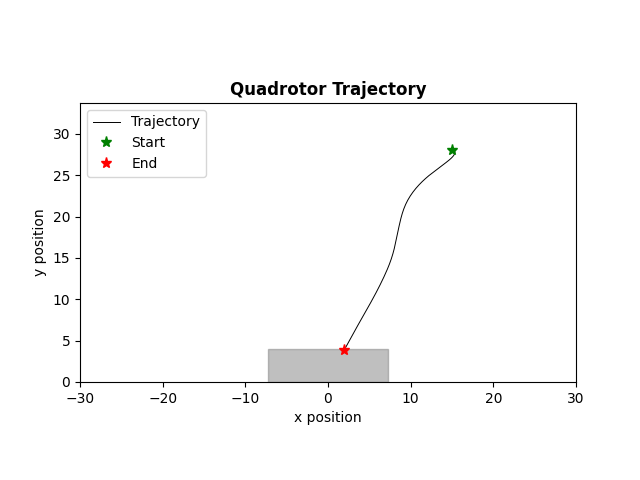

The data file committed next to this chart (first rows):
time, x, y, phi, vx, vy, phi_dot, u1, u2
0.000000000000000000e+00, 1.500000000000000000e+01, 2.800012904575892847e+01, 4.801940917968750694e-03, 0.000000000000000000e+00, 2.580915178571428509e-03, 9.603881835937500000e-02, -1.241158943029666561e-01, -3.907026560362665824e-01
5.000000000000000000e+01, 1.500011764755249288e+01, 2.800038649204799057e+01, 7.190906524658204416e-03, 2.352951049804687979e-03, 5.148925781250000833e-03, 4.777931213378906056e-02, -1.269932342408897075e-01, -3.909373263685577138e-01
1.000000000000000000e+02, 1.500041147231483052e+01, 2.800077169686453615e+01, 1.078038737297058215e-02, 5.876495246887208403e-03, 7.704096330915180361e-03, 7.178961696624755473e-02, -1.271537277793650389e-01, -3.910746876296564145e-01
1.500000000000000000e+02, 1.500096941656781269e+01, 2.800128402141592687e+01, 1.376063689835071643e-02, 1.115888505964279277e-02, 1.024649102783203349e-02, 5.960499050760269257e-02, -1.287424591271356111e-01, -3.912645816916371921e-01
2.000000000000000000e+02, 1.500186449642480824e+01, 2.800192283010349215e+01, 1.703805146138352364e-02, 1.790159713983464559e-02, 1.277617375126430428e-02, 6.554829126065611633e-02, -1.296846112030032860e-01, -3.914319933038571397e-01
2.500000000000000000e+02, 1.500317700854260039e+01, 2.800268749050654549e+01, 2.015868996918241188e-02, 2.625024235591257374e-02, 1.529320806107941147e-02, 6.241277015597776479e-02, -1.310205046134462759e-01, -3.916145233427361649e-01
3.000000000000000000e+02, 1.500498340856464807e+01, 2.800357737336651454e+01, 2.334991490832876229e-02, 3.612800044081195677e-02, 1.779765719934544438e-02, 6.382449878292700829e-02, -1.322302903195913260e-01, -3.917933706464119537e-01
3.500000000000000000e+02, 1.500736188150194295e+01, 2.800459185257111017e+01, 2.649786856945351640e-02, 4.756945874589305762e-02, 2.028958409192014450e-02, 6.295907322249506832e-02, -1.335755037278405499e-01, -3.919779821023705035e-01
4.000000000000000000e+02, 1.501038955221918769e+01, 2.800573030513861283e+01, 2.965958798543625458e-02, 6.055341434492528263e-02, 2.276905135003197064e-02, 6.323438831965479123e-02, -1.349263341834453789e-01, -3.921636569833716890e-01
4.500000000000000000e+02, 1.501414388284207746e+01, 2.800699211120220156e+01, 3.280652022545004626e-02, 7.508661245778903981e-02, 2.523612127185324155e-02, 6.293864480027579200e-02, -1.363489685888723824e-01, -3.923527801483866484e-01
5.000000000000000000e+02, 1.501870197321049005e+01, 2.800837665399440723e+01, 3.595297872284827778e-02, 9.116180736825957309e-02, 2.769085584406540471e-02, 6.292916994796460273e-02, -1.378114296007268980e-01, -3.925441877280289038e-01
5.500000000000000000e+02, 1.502414091155761611e+01, 2.800988331983157664e+01, 3.909180794531079417e-02, 1.087787669424552378e-01, 3.013331674341650918e-02, 6.277658444925028614e-02, -1.393309019419061712e-01, -3.927384931535252699e-01
6.000000000000000000e+02, 1.503053759919939836e+01, 2.801151149809848917e+01, 4.222660473218500798e-02, 1.279337528356575271e-01, 3.256356533827085842e-02, 6.269593573748431792e-02, -1.408999463403569075e-01, -3.929354196988446568e-01
6.500000000000000000e+02, 1.503796883865712175e+01, 2.801326058123299845e+01, 4.535558074488618696e-02, 1.486247891544281718e-01, 3.498166269015092616e-02, 6.257952025402359342e-02, -1.425234541196840343e-01, -3.931351364348941169e-01
7.000000000000000000e+02, 1.504651128984309594e+01, 2.801512996471075922e+01, 4.847964470464213166e-02, 1.708490237194224270e-01, 3.738766955527160485e-02, 6.248127919511889394e-02, -1.442001390773569869e-01, -3.933375891377956513e-01
7.500000000000000000e+02, 1.505624149232432529e+01, 2.801711904703006439e+01, 5.159835453097130764e-02, 1.946040496246970453e-01, 3.978164638606667552e-02, 6.237419652658345026e-02, -1.459318069894219305e-01, -3.935428353928532852e-01
8.000000000000000000e+02, 1.506723585449157099e+01, 2.801922722969669977e+01, 5.471194464944804242e-02, 2.198872433448730013e-01, 4.216365333270777338e-02, 6.227180236953471643e-02, -1.477187131281992583e-01, -3.937508767629150364e-01
8.500000000000000000e+02, 1.507957065930272478e+01, 2.802145391720893031e+01, 5.782031064655480251e-02, 2.466960962231025123e-01, 4.453375024461565801e-02, 6.216731994213523654e-02, -1.495618873796940307e-01, -3.939617428441178348e-01
9.000000000000000000e+02, 1.509332206172472723e+01, 2.802379851704252900e+01, 6.092351778935378714e-02, 2.750280484399143521e-01, 4.689199667196401050e-02, 6.206414285597963015e-02, -1.514619697483567951e-01, -3.941754491678021721e-01
9.510000000000000000e+02, 1.510856609033255893e+01, 2.802626043963588742e+01, 6.402154634144965883e-02, 3.048805721566977267e-01, 4.923845186717561856e-02, 6.196057104191748932e-02, -1.534197935794065215e-01, -3.943920182845871425e-01
1.001000000000000000e+03, 1.512537864682575872e+01, 2.802883909837520804e+01, 6.711441911751685196e-02, 3.362511298640080692e-01, 5.157317478641117170e-02, 6.185745552134377240e-02, -2.027749606518177428e-01, -3.946114692046566730e-01
1.051000000000000000e+03, 1.514383550658733668e+01, 2.803153390957976043e+01, 6.428477920122072087e-02, 3.691371952315913862e-01, 5.389622409105054857e-02, -5.659279832592271214e-02, -3.629501621619749541e-01, -3.949652096495493425e-01
1.101000000000000000e+03, 1.516386734343934961e+01, 2.803434429248721926e+01, 4.507379932074073725e-02, 4.006367370401895389e-01, 5.620765814916672126e-02, -3.842195976095997278e-01, -4.572993708910396693e-01, -3.955041829690719712e-01
1.151000000000000000e+03, 1.518500348837471137e+01, 2.803726966923906971e+01, 2.348139968455387194e-02, 4.227228987073524680e-01, 5.850753503699231139e-02, -4.318479927237372507e-01, -4.559618180314007341e-01, -3.793468790234194588e-01
1.201000000000000000e+03, 1.520671492760235566e+01, 2.804059959984097716e+01, 2.842248054217164088e-03, 4.342287845527838530e-01, 6.659861203814664010e-02, -4.127830326067341016e-01, -4.494142265677386616e-01, -4.148301273741183959e-01
1.251000000000000000e+03, 1.522849600190731678e+01, 2.804370383537971634e+01, -1.822192969996877521e-02, 4.356214860993503080e-01, 6.208471077483090905e-02, -4.212835550837187859e-01, -4.413104072970594483e-01, -6.560269942330408943e-01
1.301000000000000000e+03, 1.524983063893463253e+01, 2.804227028062804195e+01, -3.872949107675088126e-02, 4.266927405463655787e-01, -2.867109503350754110e-02, -4.101512275356420933e-01, -3.787056810694212627e-01, -7.977257346719965891e-01
1.351000000000000000e+03, 1.527021640343057385e+01, 2.803370125448996930e+01, -5.248166986379294852e-02, 4.077152899187576618e-01, -1.713805227614650095e-01, -2.750435757408413728e-01, -3.706962908334486828e-01, -7.896700485178380635e-01
1.401000000000000000e+03, 1.528931636701484820e+01, 2.801803243432242851e+01, -6.986707649092493977e-02, 3.819992716854991310e-01, -3.133764033507827063e-01, -3.477081325426397140e-01, -3.680192953880179196e-01, -7.818311186432496118e-01
1.451000000000000000e+03, 1.530670458722509863e+01, 2.799529931909557234e+01, -8.539240568144414179e-02, 3.477644042049458650e-01, -4.546623045371537830e-01, -3.105065838103839293e-01, -4.319067436577451735e-01, -7.737718594116487214e-01
1.501000000000000000e+03, 1.532200069349615035e+01, 2.796553723028469207e+01, -1.106834719860434330e-01, 3.059221254210382490e-01, -5.952417762175929994e-01, -5.058213260919858234e-01, -5.134878922343775187e-01, -7.659172556584281644e-01
1.551000000000000000e+03, 1.533458505470353828e+01, 2.792878131275771381e+01, -1.412625118920599332e-01, 2.516872241478769756e-01, -7.351183505396300388e-01, -6.115807981203299493e-01, -5.174258339446381472e-01, -7.578126747558184828e-01
1.601000000000000000e+03, 1.534370848436957857e+01, 2.788506653565821125e+01, -1.703814933741653048e-01, 1.824685933207675914e-01, -8.742955419900567682e-01, -5.823796296421072105e-01, -5.054432013161338499e-01, -7.494412279510332953e-01
1.651000000000000000e+03, 1.534865756744795107e+01, 2.783442769328404864e+01, -2.001577066145209527e-01, 9.898166156742656263e-02, -1.012776847483231490e+00, -5.955242648071130684e-01, -5.035621720163940829e-01, -6.442281924992321329e-01
1.701000000000000000e+03, 1.534870278671426291e+01, 2.777862844474508108e+01, -2.306462809231193123e-01, 9.043853263112854556e-04, -1.115984970779297480e+00, -6.097714861719673030e-01, -5.099696373380704362e-01, -5.116673992964407836e-01
1.751000000000000000e+03, 1.534309717209796275e+01, 2.771994395556265189e+01, -2.629332882227623513e-01, -1.121122923260172155e-01, -1.173689783648615315e+00, -6.457401459928604481e-01, -5.135727542750463392e-01, -5.007591713976020653e-01
1.801000000000000000e+03, 1.533104969192020661e+01, 2.765850832444276364e+01, -2.961324513523839186e-01, -2.409496035551707549e-01, -1.228712622397782894e+00, -6.639832625924316778e-01, -5.004796544607301723e-01, -4.802004401049773663e-01
1.851000000000000000e+03, 1.531174696668431778e+01, 2.759462827584510336e+01, -3.287925386591921684e-01, -3.860545047178389200e-01, -1.277600971953204878e+00, -6.532017461361648847e-01, -4.857602550045440060e-01, -4.622096458329932878e-01
1.901000000000000000e+03, 1.528438882425127332e+01, 2.752856736591119002e+01, -3.616405136591400726e-01, -5.471628486608431929e-01, -1.321218198678260292e+00, -6.569594999989579742e-01, -4.710709497516049060e-01, -4.605616612156289702e-01
1.951000000000000000e+03, 1.524817048923357987e+01, 2.746030053180205854e+01, -3.943124248750182748e-01, -7.243667003538217797e-01, -1.365336682182636707e+00, -6.534382243175640426e-01, -4.555699851759211216e-01, -4.658602099979907152e-01
2.001000000000000000e+03, 1.520229149980644934e+01, 2.738967727795722240e+01, -4.269906882048916108e-01, -9.175797885425807099e-01, -1.412465076896723737e+00, -6.535652665974671649e-01, -4.396667844508216905e-01, -5.114802899986318208e-01
2.051000000000000000e+03, 1.514595123851830039e+01, 2.731582415872703606e+01, -4.595840798194427146e-01, -1.126805225762977480e+00, -1.477062384603757828e+00, -6.518678322910218537e-01, -3.886104820776236091e-01, -6.070431758462080385e-01
2.101000000000000000e+03, 1.507835116727457603e+01, 2.723696245387927206e+01, -4.878217123868373029e-01, -1.352001424874504476e+00, -1.577234096955292708e+00, -5.647526513478918764e-01, -2.814730236553635301e-01, -6.546152621484992995e-01
2.151000000000000000e+03, 1.499879946407737208e+01, 2.715214216972092487e+01, -5.072062422127978643e-01, -1.591034063944054777e+00, -1.696405683166944955e+00, -3.876905965192121162e-01, -1.489618434856728457e-01, -6.554520814197409839e-01
2.201000000000000000e+03, 1.490682120794595988e+01, 2.706123157396718426e+01, -5.170497947020981089e-01, -1.839565122628325833e+00, -1.818211915074770868e+00, -1.968710497860040320e-01, 1.313473762887954477e-01, -6.470601525501780138e-01
2.251000000000000000e+03, 1.480217523184434469e+01, 2.696426111817603299e+01, -4.990067806894427638e-01, -2.092919522032353985e+00, -1.939409115823057750e+00, 3.608602802531070131e-01, 3.224124807167092488e-01, -5.756293385326594070e-01
2.301000000000000000e+03, 1.468530358961583460e+01, 2.686237978886863331e+01, -4.744260344159218490e-01, -2.337432844570181079e+00, -2.037626586147960328e+00, 4.916149254704186289e-01, 4.059892277701295793e-01, -5.512828024344880173e-01
2.351000000000000000e+03, 1.455680850954414041e+01, 2.675592320172674476e+01, -4.435198444197674950e-01, -2.569901601433982830e+00, -2.129131742837756303e+00, 6.181237999230867475e-01, 4.662112740116275411e-01, -5.447130493461427303e-01
2.401000000000000000e+03, 1.441744719328415414e+01, 2.664491423303953965e+01, -4.088269693966389839e-01, -2.787226325199668953e+00, -2.220179373744103124e+00, 6.938575004625699982e-01, 4.742590216619709254e-01, -5.402222661498217171e-01
2.451000000000000000e+03, 1.426806961627395509e+01, 2.652933989555180005e+01, -3.751528653636178601e-01, -2.987551540204022249e+00, -2.311486749754847025e+00, 6.734820806604220333e-01, 4.704118975817707660e-01, -5.358142573233406480e-01
2.501000000000000000e+03, 1.410950079406234892e+01, 2.640918704896187563e+01, -3.410535610956256236e-01, -3.171376444232195002e+00, -2.403056931798483564e+00, 6.819860853598448402e-01, 4.673171038582749071e-01, -5.312991596206393385e-01
2.551000000000000000e+03, 1.394257615960388819e+01, 2.628444261866963316e+01, -3.072521052057889390e-01, -3.338492689169051619e+00, -2.494888605844848062e+00, 6.760291177967340248e-01, 4.633102574168739829e-01, -5.267247953096168001e-01
2.601000000000000000e+03, 1.376812384856788896e+01, 2.615509381343063922e+01, -2.733862287665990709e-01, -3.489046220719887792e+00, -2.586976104779909580e+00, 6.773175287837973624e-01, 4.592123398008643997e-01, -5.200718347926255314e-01
2.651000000000000000e+03, 1.358697357492712143e+01, 2.602116365511962215e+01, -2.396372272931837633e-01, -3.623005472815521433e+00, -2.678603166220296039e+00, 6.749800294683063751e-01, 4.545995988150442479e-01, -5.154102122818348120e-01
2.701000000000000000e+03, 1.339995218921765741e+01, 2.588263908335630248e+01, -2.059141608405647139e-01, -3.740427714189181962e+00, -2.770491435266426716e+00, 6.744613290523809868e-01, 4.496717069340154804e-01, -5.086656859456397672e-01
2.751000000000000000e+03, 1.320788590656760420e+01, 2.573954307020793664e+01, -1.722624345436790660e-01, -3.841325653001058438e+00, -2.861920262967326600e+00, 6.730345259377127354e-01, 4.443161261667154527e-01, -5.018952194659741517e-01
2.801000000000000000e+03, 1.301159919427122702e+01, 2.559189847288144648e+01, -1.386591674846689437e-01, -3.925734245927460897e+00, -2.952891946529721867e+00, 6.720653411802025579e-01, 4.385767050866868910e-01, -5.282639026031630269e-01
2.851000000000000000e+03, 1.281191533237147695e+01, 2.543913577529940540e+01, -1.051156789743685760e-01, -3.993677237994949003e+00, -3.055253951640823473e+00, 6.708697702060071322e-01, 4.324189718053290665e-01, -5.295158309608315461e-01
2.901000000000000000e+03, 1.260965613633685933e+01, 2.528112492831465374e+01, -7.162615991098908452e-02, -4.045183920692389634e+00, -3.160216939695119187e+00, 6.697903812675898294e-01, 4.258477223873916029e-01, -5.238546284420438903e-01
2.951000000000000000e+03, 1.240564209938441564e+01, 2.511785642351124892e+01, -3.819337992180760893e-02, -4.080280739048774308e+00, -3.265370096068072048e+00, 6.686555997836294285e-01, 4.188481125210141709e-01, -5.161211806066080543e-01
... 75 more rows
